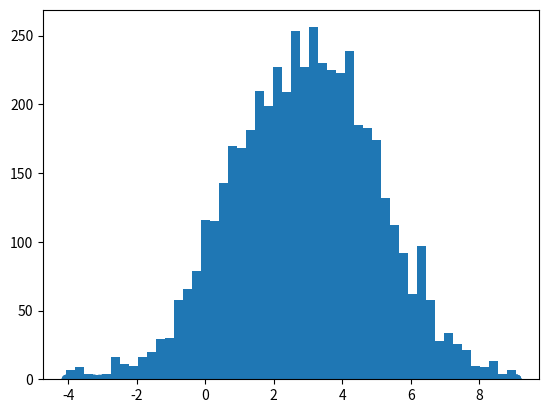

Write Python code to recreate this figure. (Note: this script raises an exception after producing the figure.)
#coding=utf-8
import random
import math
from scipy.stats import norm
import matplotlib.pyplot as plt
#matplotlib inline

print("from scipy.stats import norm就是个高斯函数的计算包")
def norm_dist_prob(theta):
    #输入x，返回高斯 概率密度函数pdf(x, loc=0, scale=1)
    #一个均值3，标准差2的正态分布
    #在这里是我们的目标函数的概率，根据采样点来得到目标函数的概率值
    y = norm.pdf(theta, loc=3, scale=2)
    return y
#设定状态转移次数阈值
T = 5000
pi = [0 for i in range(T)]
sigma = 1
t = 0
while t < T-1:
    t = t + 1
    #从条件概率分布Q(x|xt)中采样得到样本x∗
    #Random variates.rvs(loc=0, scale=1, size=1, random_state=None)就是从这个分布中抽一些样本
    #size=100是样本大小，loc＝0是均值，scal=1是标准差
    #模拟转移矩阵
    #该样本是依赖上一次的抽样结果pi[t-1]的，用上一次的的样本作为均值生成样本，pi_star是依赖上一次的样本的状态，从而构成一个马尔可夫链
    pi_star = norm.rvs(loc=pi[t - 1], scale=sigma, size=1, random_state=None)
    #print(pi_star[0])
    #print("pi",pi[t - 1])
    #根据目标函数的概率值来计算aij
    alpha = min(1, (norm_dist_prob(pi_star[0]) / norm_dist_prob(pi[t - 1])))
    #根据aij和0，1均匀分布来计算拒绝和接受
    u = random.uniform(0, 1)
    if u < alpha:
        #接受，使用新生成的样本更新样本库
        pi[t] = pi_star[0]
        #print(norm_dist_prob(pi[t]))
    else:
        #拒绝，使用上一次的样本更新样本库，转台转移失败
        pi[t] = pi[t - 1]
        #print(norm_dist_prob(pi[t]))


print("在例子里，我们的目标平稳分布是一个均值3，标准差2的正态分布，\n而选择的马尔可夫链状态转移矩阵Q(i,j)的条件转移概率是以i为均值,方差1的正态分布在位置j的值。\n这个例子仅仅用来让大家加深对M-H采样过程的理解。毕竟一个普通的一维正态分布用不着去用M-H采样来获得样本。")
#正态分布N(3,2)概率密度函数某个pi对应的值
plt.scatter(pi, norm.pdf(pi, loc=3, scale=2))
#plt.scatter(pi, norm.pdf(pi, loc=3, scale=1))
num_bins = 50
plt.hist(pi, num_bins, normed=1, facecolor='red', alpha=0.7)
plt.show()
